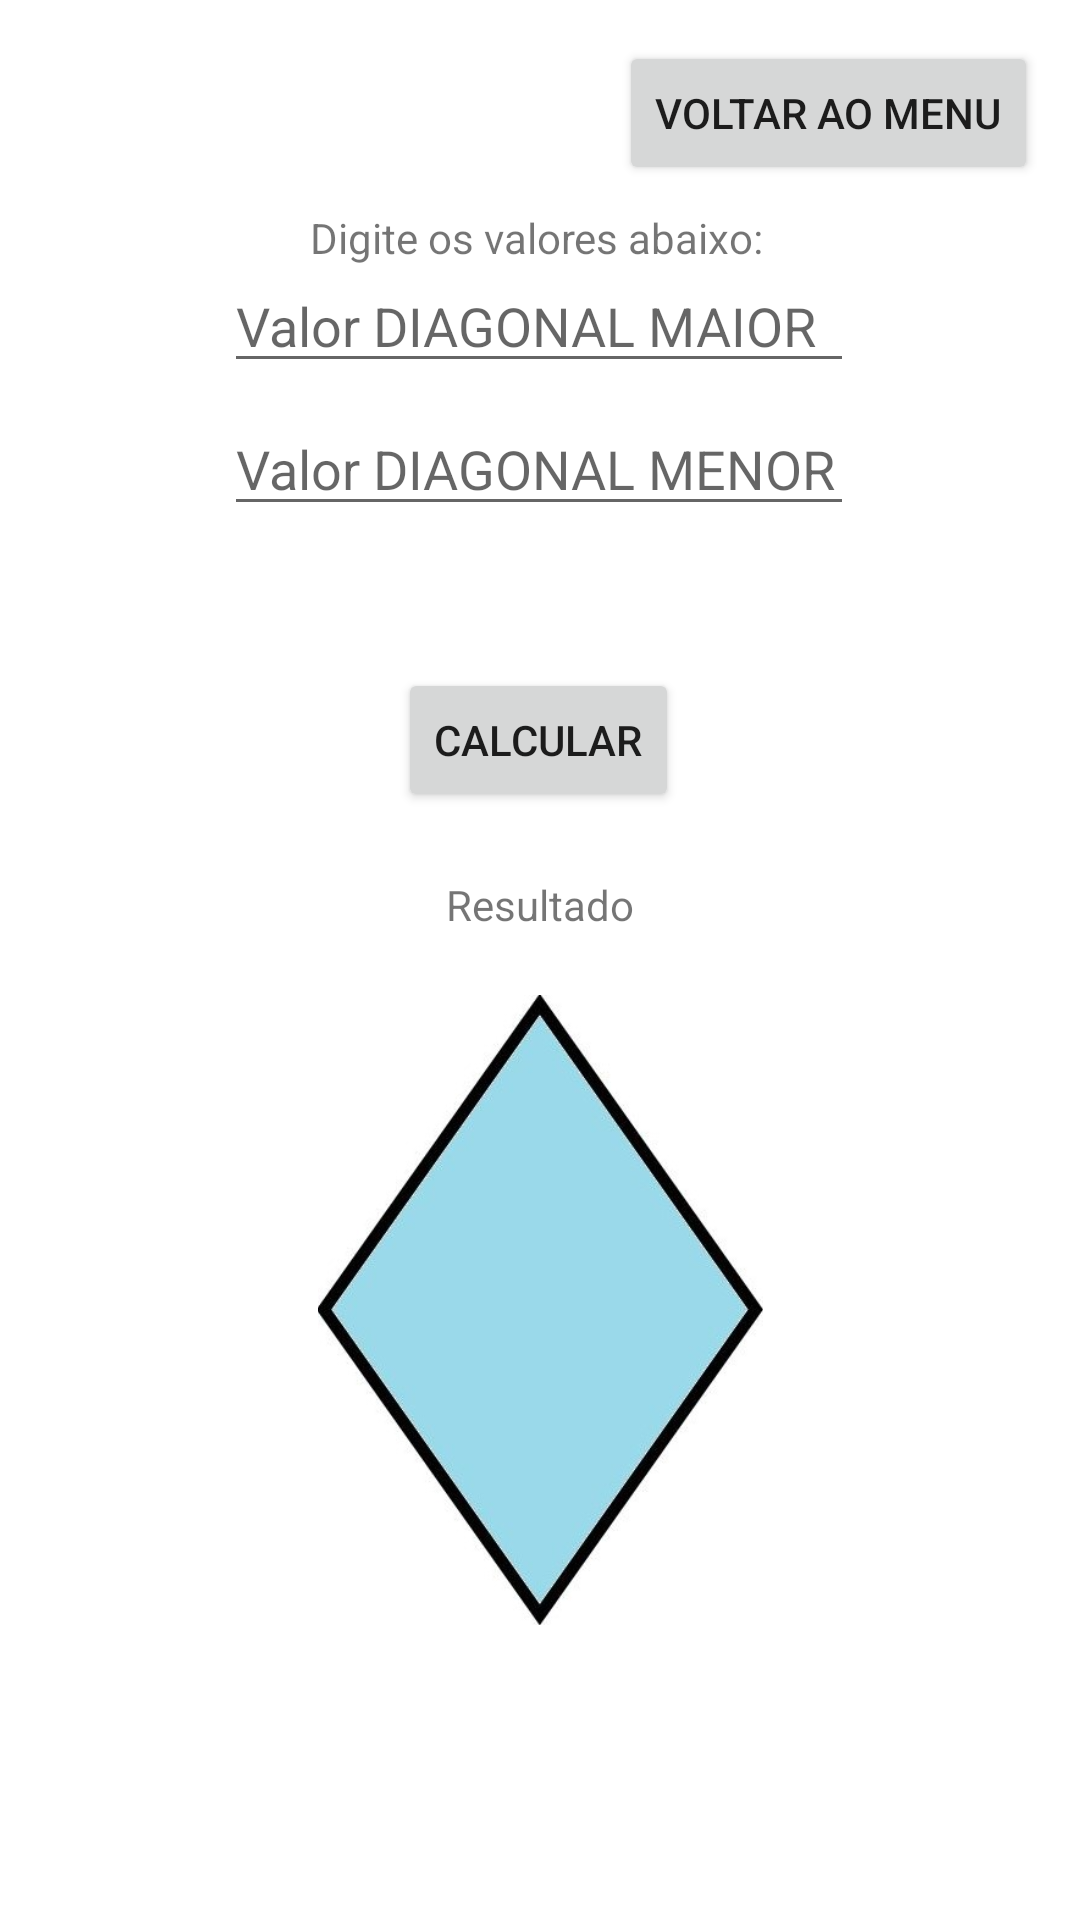

Write the Android layout XML for this screen, with the resource values it uses.
<!-- AndroidManifest.xml: application theme Theme.CalculadoraGeometrica -->
<!-- res/layout/activity_losango.xml -->
<?xml version="1.0" encoding="utf-8"?>
<androidx.constraintlayout.widget.ConstraintLayout xmlns:android="http://schemas.android.com/apk/res/android"
    xmlns:app="http://schemas.android.com/apk/res-auto"
    xmlns:tools="http://schemas.android.com/tools"
    android:layout_width="match_parent"
    android:layout_height="match_parent"
    tools:context=".losango">

    <Button
        android:id="@+id/buttonVoltar2"
        android:layout_width="wrap_content"
        android:layout_height="wrap_content"
        android:text="Voltar ao MENU"
        app:layout_constraintBottom_toBottomOf="parent"
        app:layout_constraintEnd_toEndOf="parent"
        app:layout_constraintHorizontal_bias="0.936"
        app:layout_constraintStart_toStartOf="parent"
        app:layout_constraintTop_toTopOf="parent"
        app:layout_constraintVertical_bias="0.023" />

    <EditText
        android:id="@+id/editTextTextDiagonalMaior"
        android:layout_width="wrap_content"
        android:layout_height="wrap_content"
        android:ems="10"
        android:hint="Valor DIAGONAL MAIOR"
        android:inputType="textPersonName"
        app:layout_constraintBottom_toBottomOf="parent"
        app:layout_constraintEnd_toEndOf="parent"
        app:layout_constraintHorizontal_bias="0.497"
        app:layout_constraintStart_toStartOf="parent"
        app:layout_constraintTop_toTopOf="parent"
        app:layout_constraintVertical_bias="0.144" />

    <TextView
        android:id="@+id/textView4"
        android:layout_width="wrap_content"
        android:layout_height="wrap_content"
        android:text="Digite os valores abaixo:"
        app:layout_constraintBottom_toBottomOf="parent"
        app:layout_constraintEnd_toEndOf="parent"
        app:layout_constraintHorizontal_bias="0.494"
        app:layout_constraintStart_toStartOf="parent"
        app:layout_constraintTop_toTopOf="parent"
        app:layout_constraintVertical_bias="0.112" />

    <Button
        android:id="@+id/button4"
        android:layout_width="wrap_content"
        android:layout_height="wrap_content"
        android:text="CALCULAR"
        app:layout_constraintBottom_toBottomOf="parent"
        app:layout_constraintEnd_toEndOf="parent"
        app:layout_constraintHorizontal_bias="0.498"
        app:layout_constraintStart_toStartOf="parent"
        app:layout_constraintTop_toTopOf="parent"
        app:layout_constraintVertical_bias="0.376" />

    <EditText
        android:id="@+id/editTextTextDiagonalMenor"
        android:layout_width="wrap_content"
        android:layout_height="wrap_content"
        android:ems="10"
        android:hint="Valor DIAGONAL MENOR"
        android:inputType="textPersonName"
        app:layout_constraintBottom_toBottomOf="parent"
        app:layout_constraintEnd_toEndOf="parent"
        app:layout_constraintHorizontal_bias="0.497"
        app:layout_constraintStart_toStartOf="parent"
        app:layout_constraintTop_toTopOf="parent"
        app:layout_constraintVertical_bias="0.224" />

    <TextView
        android:id="@+id/textViewResultado4"
        android:layout_width="wrap_content"
        android:layout_height="wrap_content"
        android:text="Resultado"
        app:layout_constraintBottom_toBottomOf="parent"
        app:layout_constraintEnd_toEndOf="parent"
        app:layout_constraintStart_toStartOf="parent"
        app:layout_constraintTop_toTopOf="parent"
        app:layout_constraintVertical_bias="0.47" />

    <ImageView
        android:id="@+id/imageView5"
        android:layout_width="167dp"
        android:layout_height="210dp"
        app:layout_constraintBottom_toBottomOf="parent"
        app:layout_constraintEnd_toEndOf="parent"
        app:layout_constraintStart_toStartOf="parent"
        app:layout_constraintTop_toTopOf="parent"
        app:layout_constraintVertical_bias="0.771"
        app:srcCompat="@drawable/losango" />
</androidx.constraintlayout.widget.ConstraintLayout>
<!-- resources referenced by this layout -->
<resources>
  <!-- drawable losango: jpg bitmap (drawable, 21153 bytes) -->
  <style name="Theme.CalculadoraGeometrica" parent="Theme.MaterialComponents.DayNight.DarkActionBar">
          
          <item name="colorPrimary">@color/purple_500</item>
          <item name="colorPrimaryVariant">@color/purple_700</item>
          <item name="colorOnPrimary">@color/white</item>
          
          <item name="colorSecondary">@color/teal_200</item>
          <item name="colorSecondaryVariant">@color/teal_700</item>
          <item name="colorOnSecondary">@color/black</item>
          
          <item name="android:statusBarColor" tools:targetApi="l">?attr/colorPrimaryVariant</item>
          
      </style>
  <!-- not gathered from this repository: default colours our renderer supplied (Android Studio template values) -->
  <color name="purple_500">#FF6200EE</color>
  <color name="purple_700">#FF3700B3</color>
  <color name="teal_200">#FF03DAC5</color>
  <color name="teal_700">#FF018786</color>
  <color name="black">#FF000000</color>
  <color name="white">#FFFFFFFF</color>
</resources>
